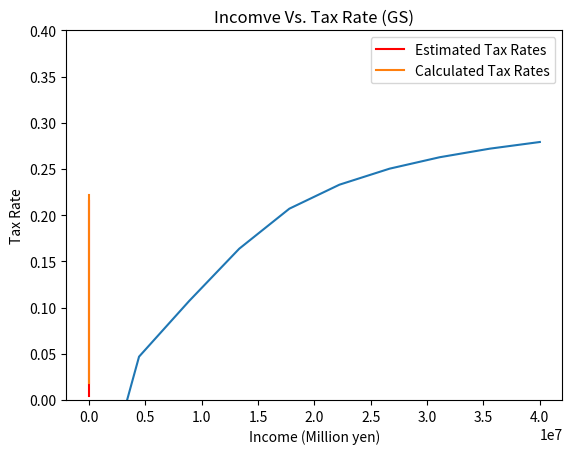

This chart was generated by the following Python code:
#%%
import numpy as np
import numpy.linalg as lin
import scipy.stats as sts
import scipy.integrate as intgr
import scipy.optimize as opt
import matplotlib
import matplotlib.pyplot as plt
import pandas as pd
from mpl_toolkits.mplot3d import Axes3D

#%%
### Effective Tax Function
#Source: https://www.jetro.go.jp/en/invest/setting_up/section3/page7.html
def calc_income_tax(income_x, income_y, year):
    total_income = income_x + income_y
    deducted_x = income_x - find_tax_deduction(income_x, year)
    taxable_income = deducted_x + income_y
    tax_cost = find_tax_cost(taxable_income)
    effective_tax_rate = tax_cost / total_income
    if 2013 <= year <= 2037:
        #Withholding Tax
        effective_tax_rate *= 1.021
    return max(effective_tax_rate, -0.15)
    

def find_tax_cost(income):
    if income <= 1950000:
        return income * 0.05
    elif 1950000 < income <= 3300000:
        return (income - 1950000) * 0.1 + find_tax_cost(1950000)
    elif 3300000 < income <= 6950000:
        return (income - 3300000) * 0.2 + find_tax_cost(3300000)
    elif 6950000 < income <= 9000000:
        return (income - 6950000) * 0.23 + find_tax_cost(6950000)
    elif 9000000 < income <= 18000000:
        return (income - 9000000) * 0.33 + find_tax_cost(9000000)
    elif 18000000 < income <= 40000000:
        return (income - 18000000) * 0.33 + find_tax_cost(18000000)
    elif 40000000 < income:
        return (income - 40000000) * 0.33 + find_tax_cost(40000000)
    
def find_tax_deduction(income, year):
    if year < 2020:
        if income <= 1625000:
            return 650000
        elif 1625000 < income <= 1800000:
            return income * 0.4
        elif 1800000 < income <= 3600000:
            return income * 0.3 + 180000
        elif 3600000 < income <= 6600000:
            return income * 0.2 + 540000
        elif 6600000 < income <= 10000000:
            return income * 0.1 + 1200000
        elif 10000000 < income:
            return 2200000
    else:
        if income <= 1625000:
            return 550000
        elif 1625000 < income <= 1800000:
            return income * 0.4 - 100000
        elif 1800000 < income <= 3600000:
            return income * 0.3 + 80000
        elif 3600000 < income <= 6600000:
            return income * 0.2 + 440000
        elif 6600000 < income <= 10000000:
            return income * 0.1 + 1100000
        elif 10000000 < income:
            return 1950000

calc_income_tax(5000000, 0, 2015)
import numpy as np
import pandas as pd
import matplotlib.pyplot as plt
incomes = np.linspace(1, 40000000, 10)
vals = pd.Series(incomes).apply(calc_income_tax, args=[0, 2015])
plt.plot(incomes, vals)
plt.xlabel("Income")
plt.ylabel("Effect tax rate")
plt.title("ETR Over Income")
plt.show()

#%%
### GS Tax Function
# URL: https://www.jstor.org/stable/pdf/41789070.pdf
def tax_func(I, phi0, phi1, phi2):
    #txrates = ((phi0 * (I - ((I ** -phi1) + phi2) ** (-1 / phi1))) / I)
    txrates = phi0 - phi0 * (phi1 * I ** phi2 + 1)**(-1 / phi2)
    return txrates

#%%
def model_moments(I_array, phi0, phi1, phi2):
    return tax_func(I_array, phi0, phi1, phi2)

def data_moments(I_array):
    dms = []
    for i in I_array:
        dms.append(calc_income_tax(i, 0, 2018))
    return np.array(dms)

def err_vec(I_array, I_array_2, phi0, phi1, phi2, simple):
    
    data_mms = data_moments(I_array)
    model_mms = model_moments(I_array_2, phi0, phi1, phi2)
    
    if simple:
        err_vec = model_mms - data_mms
    else:
        err_vec = (model_mms - data_mms) / data_mms
    
    return err_vec

def criterion(params, *args):
    
    phi0, phi1, phi2 = params
    I_array, I_array_2, W = args
    
    err = err_vec(I_array, I_array_2, phi0, phi1, phi2, simple = False)
    crit_val = err.T @ W @ err
    return crit_val

#%%
### Optimization Problem: 
# Initial guess of parameters
phi0 = 0.479
phi1 = 0.022
phi2 = 0.817
params_init = np.array([phi0, phi1, phi2])

# Weighting matrix 
W_hat = np.eye(10)

# Arguments
I_array = np.linspace(1, 40000000, 10)
I_array_2 = I_array * 10 ** (-6)
gmm_args = (I_array, I_array_2, W_hat)

# Optimization
results_GMM = opt.minimize(criterion, params_init, args = (gmm_args), method = 'L-BFGS-B')

print(results_GMM)
phi0_GMM, phi1_GMM, phi2_GMM = results_GMM.x


#%%
### Plots
I = np.linspace(1,20,40)

tax_rate = tax_func(I, phi0_GMM, phi1_GMM, phi2_GMM)
plt.xlabel('Income (Million yen)')
plt.ylim(0, 0.4)
plt.ylabel('Tax Rate')
plt.title('Incomve Vs. Tax Rate (GS)')
plt.plot(I, tax_rate, color = 'r', label = r'Estimated Tax Rates')
plt.legend(loc='upper right')

I_new = I * 10 ** 6
tax_rate_data = []
for i in I_new:
    tax_rate_data.append(calc_income_tax(i, 0, 2018))
tax_rate_data = np.array(tax_rate_data)
plt.plot(I, tax_rate_data, label = r'Calculated Tax Rates')
plt.legend(loc='upper right')
plt.show()